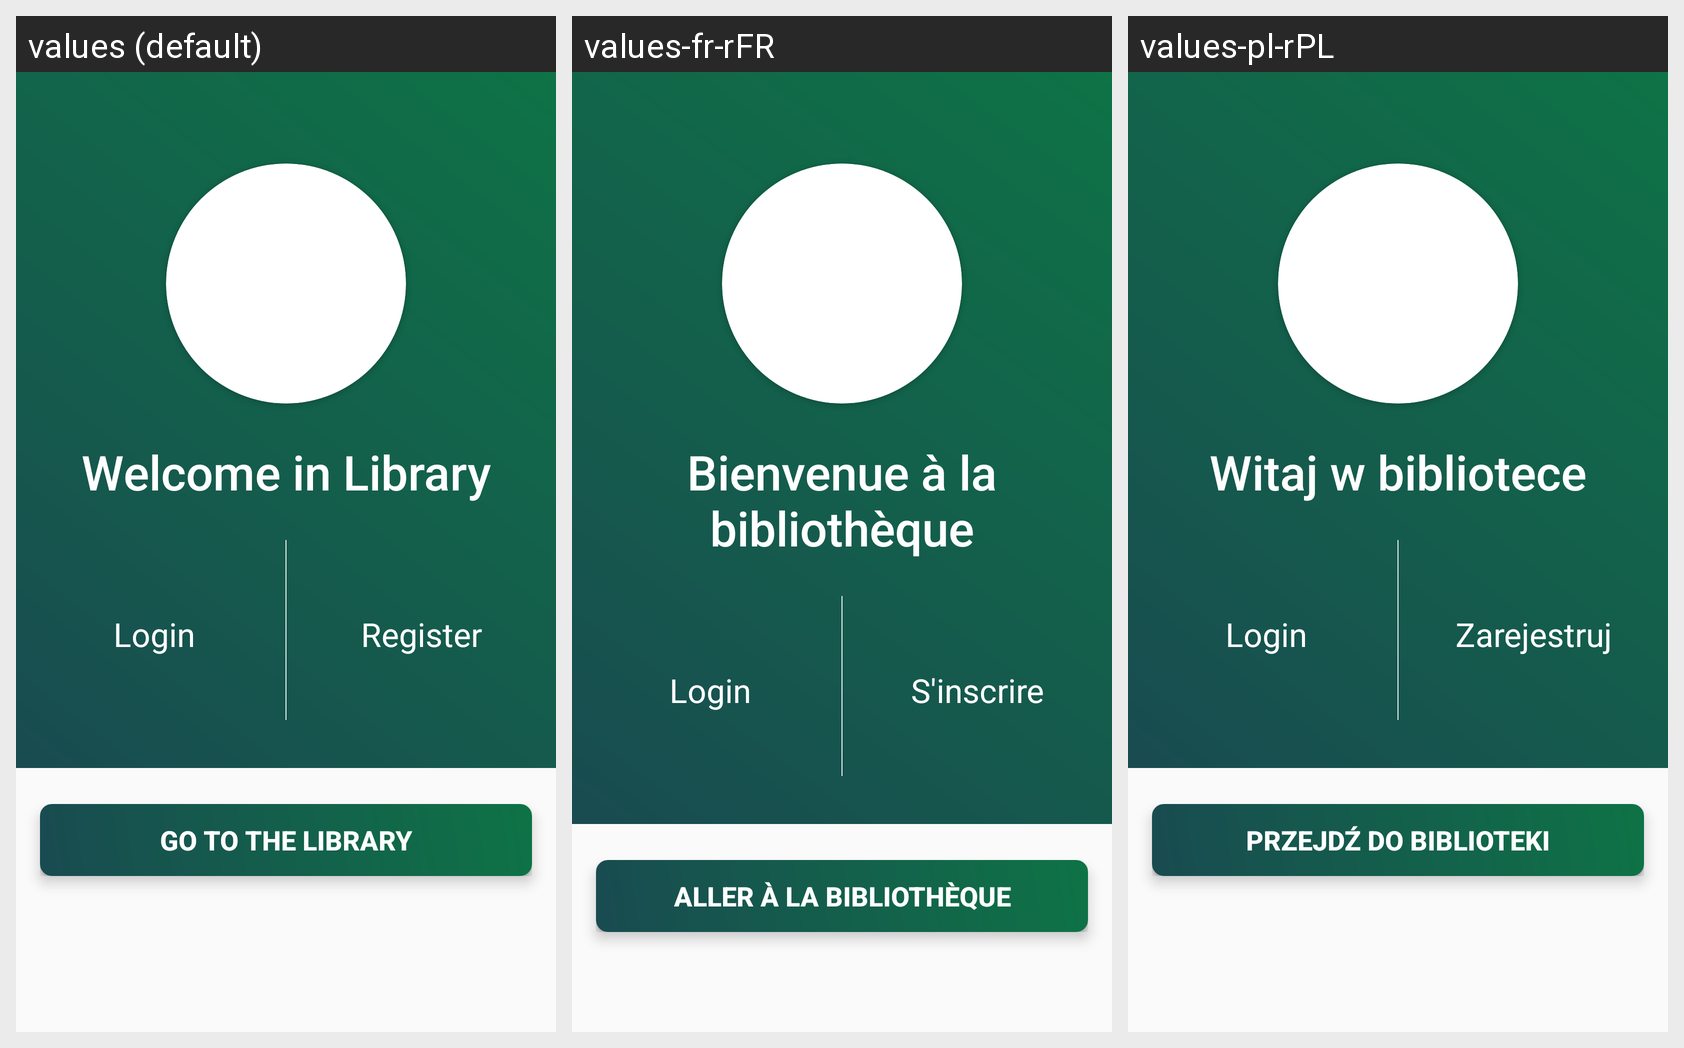

Strings drawn on this Android screen and how each of the app's shown locales translates them:
Android screen res/layout/activity_main_nologin.xml rendered under 3 locales, left to right: values (default), values-fr-rFR, values-pl-rPL. Device: Nexus 5 (rendered at 1080×1920; each locale shown at half size, 540×960, under a caption strip naming it); theme AppTheme.
Strings drawn on this screen, with the default value and each locale's value (text and hints the layout hard-codes, and strings that could not be matched under every locale, appear in the picture but are not listed):

welcome_in_library
  values: Welcome in Library
  values-fr-rFR: Bienvenue à la bibliothèque
  values-pl-rPL: Witaj w bibliotece

register
  values: Register
  values-fr-rFR: S'inscrire
  values-pl-rPL: Zarejestruj

login
  values: Login
  values-fr-rFR: Login  [not translated; the default value is used]
  values-pl-rPL: Login  [not translated; the default value is used]

go_to_the_library
  values: Go to the Library
  values-fr-rFR: Aller à la bibliothèque
  values-pl-rPL: Przejdź do biblioteki
